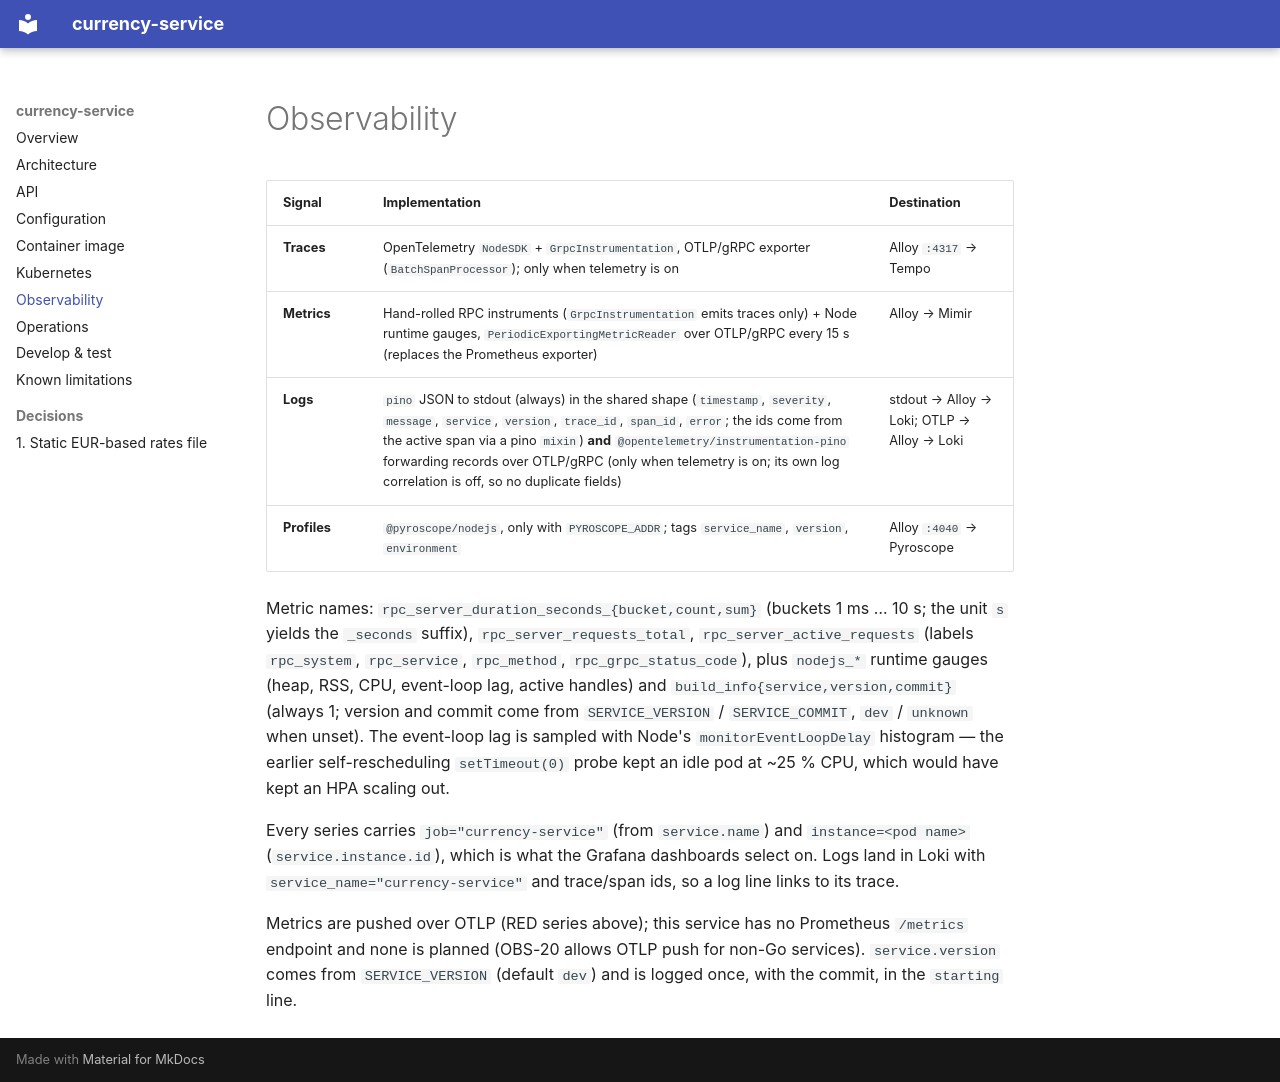

repository: platform-boutique/app-currency-service · page: observability/index.html · generator: mkdocs

# Observability

| Signal | Implementation | Destination |
|---|---|---|
| **Traces** | OpenTelemetry `NodeSDK` + `GrpcInstrumentation`, OTLP/gRPC exporter (`BatchSpanProcessor`); only when telemetry is on | Alloy `:4317` → Tempo |
| **Metrics** | Hand-rolled RPC instruments (`GrpcInstrumentation` emits traces only) + Node runtime gauges, `PeriodicExportingMetricReader` over OTLP/gRPC every 15 s (replaces the Prometheus exporter) | Alloy → Mimir |
| **Logs** | `pino` JSON to stdout (always) in the shared shape (`timestamp`, `severity`, `message`, `service`, `version`, `trace_id`, `span_id`, `error`; the ids come from the active span via a pino `mixin`) **and** `@opentelemetry/instrumentation-pino` forwarding records over OTLP/gRPC (only when telemetry is on; its own log correlation is off, so no duplicate fields) | stdout → Alloy → Loki; OTLP → Alloy → Loki |
| **Profiles** | `@pyroscope/nodejs`, only with `PYROSCOPE_ADDR`; tags `service_name`, `version`, `environment` | Alloy `:4040` → Pyroscope |

Metric names: `rpc_server_duration_seconds_{bucket,count,sum}` (buckets 1 ms … 10 s; the unit `s` yields the `_seconds` suffix), `rpc_server_requests_total`, `rpc_server_active_requests` (labels `rpc_system`, `rpc_service`, `rpc_method`, `rpc_grpc_status_code`), plus `nodejs_*` runtime gauges (heap, RSS, CPU, event-loop lag, active handles) and `build_info{service,version,commit}` (always 1; version and commit come from `SERVICE_VERSION` / `SERVICE_COMMIT`, `dev` / `unknown` when unset). The event-loop lag is sampled with Node's `monitorEventLoopDelay` histogram — the earlier self-rescheduling `setTimeout(0)` probe kept an idle pod at ~25 % CPU, which would have kept an HPA scaling out.

Every series carries `job="currency-service"` (from `service.name`) and `instance=<pod name>` (`service.instance.id`), which is what the Grafana dashboards select on. Logs land in Loki with `service_name="currency-service"` and trace/span ids, so a log line links to its trace.

Metrics are pushed over OTLP (RED series above); this service has no Prometheus `/metrics` endpoint and none is planned (OBS-20 allows OTLP push for non-Go services). `service.version` comes from `SERVICE_VERSION` (default `dev`) and is logged once, with the commit, in the `starting` line.
